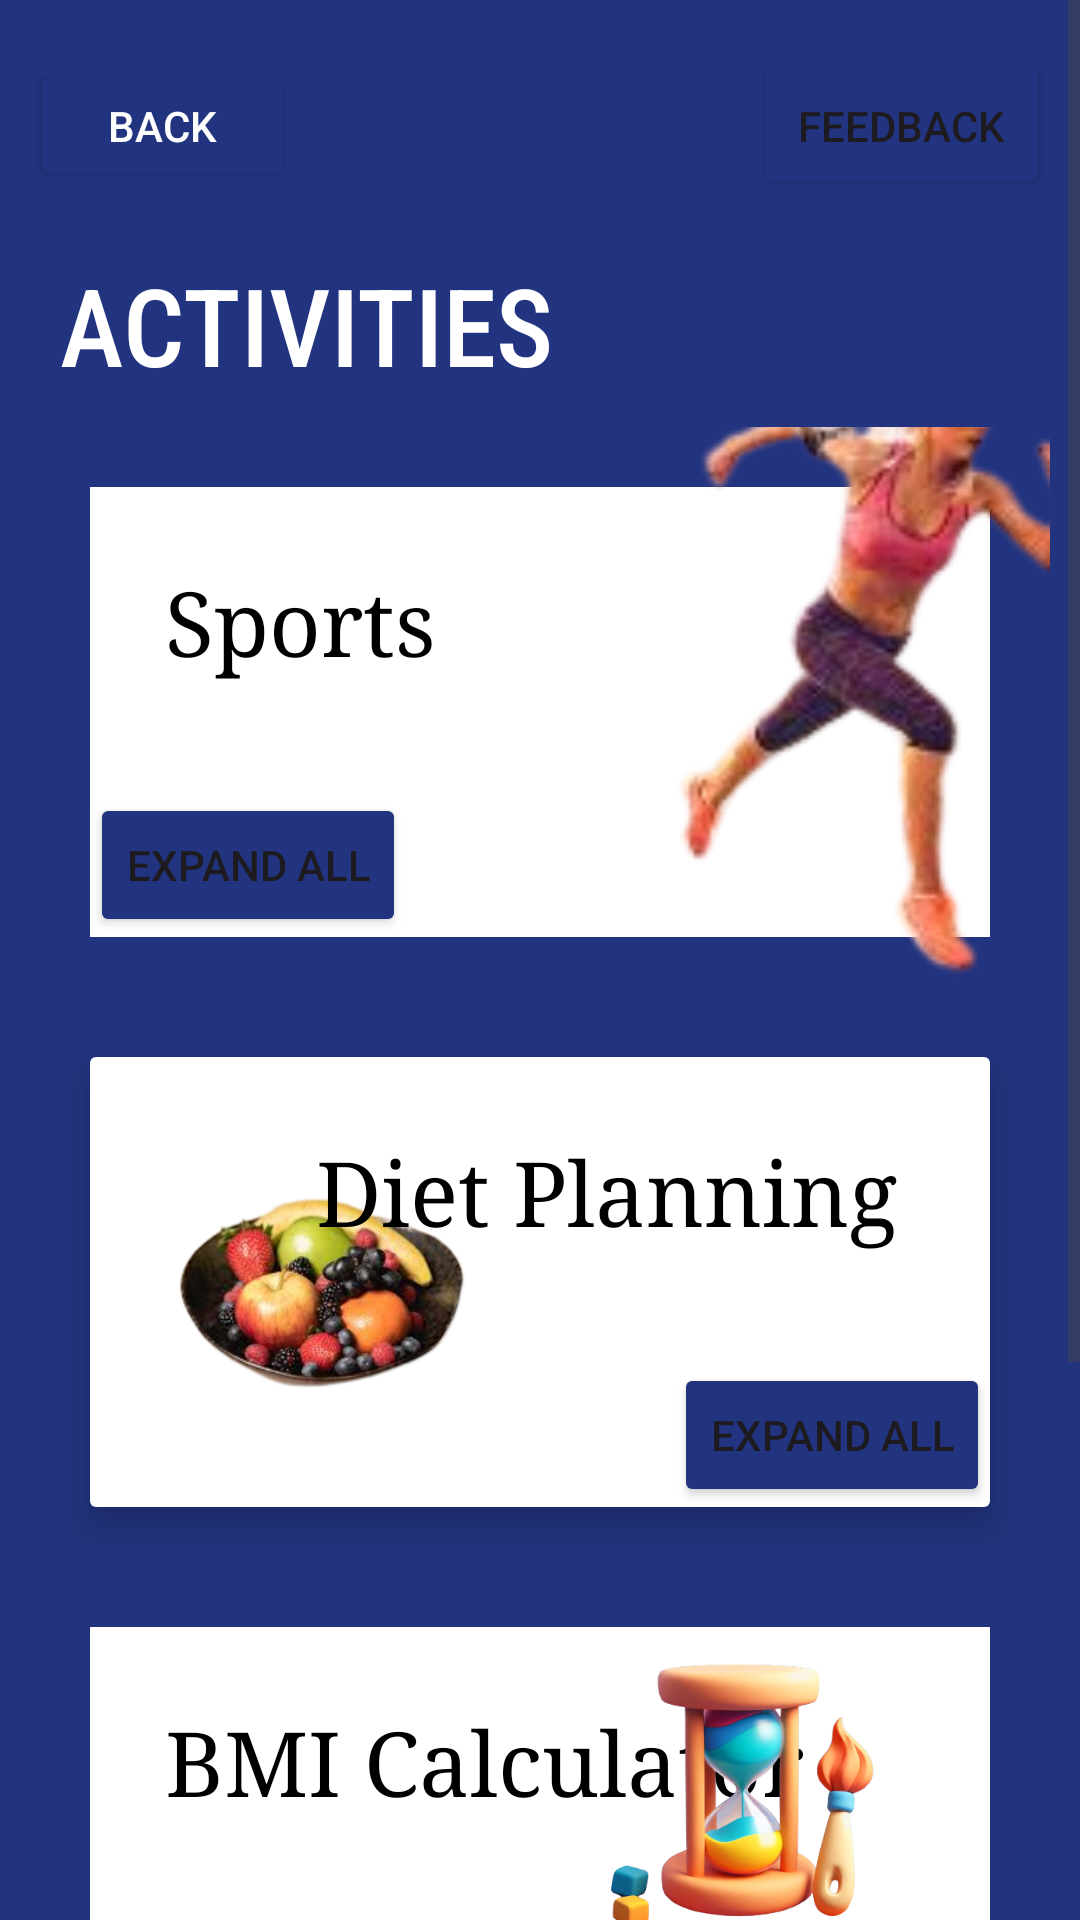

Write the Android layout XML for this screen, with the resource values it uses.
<!-- AndroidManifest.xml: application theme Theme.FitnessHealthMobile -->
<!-- res/layout/activity_cubacuba.xml -->
<?xml version="1.0" encoding="utf-8"?>
<ScrollView xmlns:android="http://schemas.android.com/apk/res/android"
    xmlns:app="http://schemas.android.com/apk/res-auto"
    xmlns:tools="http://schemas.android.com/tools"
    android:layout_width="match_parent"
    android:layout_height="match_parent"
    tools:context=".cubacuba"
    android:background="@color/blue">

    <LinearLayout
        android:layout_width="match_parent"
        android:layout_height="wrap_content"
        android:layout_margin="10dp"
        android:orientation="vertical">

        <RelativeLayout
            android:layout_width="match_parent"
            android:layout_height="?actionBarSize">

            <Button
                android:id="@+id/btnBack"
                android:layout_width="88dp"
                android:layout_height="43dp"
                android:layout_alignParentLeft="true"
                android:layout_centerVertical="true"

                android:text="Back"

                android:textColor="@color/white"
                android:backgroundTint="@color/blue"

                app:cornerRadius="0dp"

                />

            <Button
                android:id="@+id/btnFB"
                android:layout_width="wrap_content"
                android:layout_height="wrap_content"
                android:layout_alignParentRight="true"
                android:layout_centerVertical="true"
                android:padding="15dp"
                android:backgroundTint="@color/blue"
                android:text="FeedBack"
                app:cornerRadius="0dp" />


        </RelativeLayout>

        <TextView
            android:layout_width="wrap_content"
            android:layout_height="wrap_content"
            android:text="Activities"
            android:textSize="36dp"
            android:fontFamily="sans-serif-condensed-medium"
            android:textAllCaps="true"
            android:textColor="@color/white"
            android:padding="10dp"/>

        <RelativeLayout
            android:layout_width="match_parent"
            android:layout_height="190dp">

            <RelativeLayout
                android:layout_width="match_parent"
                android:layout_height="150dp"
                android:layout_marginStart="20dp"
                android:layout_marginTop="20dp"
                android:layout_marginEnd="20dp"
                android:layout_marginBottom="20dp"
                android:background="@color/white">

                <TextView
                    android:layout_width="wrap_content"
                    android:layout_height="wrap_content"
                    android:fontFamily="serif"
                    android:padding="25dp"
                    android:text="Sports"
                    android:textColor="@color/black"
                    android:textSize="30sp" />

                <Button
                    android:id="@+id/btnSport"
                    android:layout_width="wrap_content"
                    android:layout_height="wrap_content"
                    android:layout_alignParentBottom="true"
                    android:backgroundTint="@color/blue"
                    android:text="EXPAND ALL"
                    app:cornerRadius="0dp" />


            </RelativeLayout>

            <ImageView
                android:layout_width="match_parent"
                android:layout_height="230dp"
                android:layout_marginTop="-40dp"
                android:layout_marginRight="-96dp"
                android:src="@drawable/categories_run_icon" />


        </RelativeLayout>

        <androidx.cardview.widget.CardView
            android:layout_width="match_parent"
            android:layout_height="wrap_content"
            app:cardBackgroundColor="@color/blue"
            android:layout_margin="20dp"
            app:cardElevation="8dp">

            <RelativeLayout
                android:layout_width="match_parent"
                android:layout_height="150dp"

                android:background="@color/white">

                <ImageView
                    android:layout_width="120dp"
                    android:layout_height="match_parent"
                    android:src="@drawable/general_diet"
                    android:layout_marginLeft="20dp"/>

                <TextView
                    android:layout_width="wrap_content"
                    android:layout_height="wrap_content"
                    android:layout_alignParentRight="true"
                    android:layout_marginRight="6dp"
                    android:fontFamily="serif"
                    android:padding="25dp"
                    android:text="Diet Planning"
                    android:textColor="@color/black"
                    android:textSize="30sp" />

                <Button
                    android:id="@+id/btnDP"
                    android:layout_width="wrap_content"
                    android:layout_height="wrap_content"
                    android:text="EXPAND ALL"
                    android:backgroundTint="@color/blue"
                    android:layout_alignParentBottom="true"
                    android:layout_alignParentRight="true"
                    app:cornerRadius="0dp"/>

            </RelativeLayout>

        </androidx.cardview.widget.CardView>

        <RelativeLayout
            android:layout_width="match_parent"
            android:layout_height="190dp">

            <RelativeLayout
                android:layout_width="match_parent"
                android:layout_height="150dp"
                android:layout_marginStart="20dp"
                android:layout_marginTop="20dp"
                android:layout_marginEnd="20dp"
                android:layout_marginBottom="20dp"
                android:background="@color/white">

                <TextView
                    android:layout_width="wrap_content"
                    android:layout_height="wrap_content"
                    android:fontFamily="serif"
                    android:padding="25dp"
                    android:text="BMI Calculator"
                    android:textColor="@color/black"
                    android:textSize="30sp" />

                <Button
                    android:id="@+id/btnCalc"
                    android:layout_width="wrap_content"
                    android:layout_height="wrap_content"
                    android:layout_alignParentBottom="true"
                    android:layout_marginBottom="-2dp"
                    android:backgroundTint="@color/blue"
                    android:text="EXPAND ALL"
                    app:cornerRadius="0dp"/>

                <ImageView
                    android:layout_width="151dp"
                    android:layout_height="129dp"
                    android:layout_alignParentRight="true"
                    android:layout_marginTop="-10dp"
                    android:layout_marginRight="1dp"
                    android:src="@drawable/general_bmi" />


            </RelativeLayout>




        </RelativeLayout>

        <androidx.cardview.widget.CardView
            android:layout_width="match_parent"
            android:layout_height="wrap_content"
            app:cardBackgroundColor="@color/blue"
            android:layout_margin="20dp"
            app:cardElevation="8dp">

            <RelativeLayout
                android:layout_width="match_parent"
                android:layout_height="150dp"

                android:background="@color/white">

                <ImageView
                    android:layout_width="153dp"
                    android:layout_height="127dp"
                    android:layout_marginLeft="20dp"
                    android:src="@drawable/general_cr_motivated" />

                <TextView
                    android:layout_width="wrap_content"
                    android:layout_height="wrap_content"
                    android:layout_alignParentRight="true"
                    android:layout_marginRight="-1dp"
                    android:fontFamily="serif"
                    android:padding="25dp"
                    android:text="Motivate"
                    android:textColor="@color/black"
                    android:textSize="30sp" />

                <Button
                    android:id="@+id/btnMotivate"
                    android:layout_width="wrap_content"
                    android:layout_height="wrap_content"
                    android:text="EXPAND ALL"
                    android:backgroundTint="@color/blue"
                    android:layout_alignParentBottom="true"
                    android:layout_alignParentRight="true"
                    app:cornerRadius="0dp"/>

            </RelativeLayout>

        </androidx.cardview.widget.CardView>

    </LinearLayout>

</ScrollView>
<!-- resources referenced by this layout -->
<resources>
  <color name="black">#FF000000</color>
  <color name="blue">#22347F</color>
  <color name="white">#FFFFFFFF</color>
  <!-- drawable categories_run_icon: png bitmap (drawable, 20220 bytes) -->
  <!-- drawable general_bmi: png bitmap (drawable, 141449 bytes) -->
  <!-- drawable general_cr_motivated: png bitmap (drawable, 58232 bytes) -->
  <!-- drawable general_diet: png bitmap (drawable, 59030 bytes) -->
  <style name="Theme.FitnessHealthMobile" parent="Base.Theme.FitnessHealthMobile" />
  <style name="Base.Theme.FitnessHealthMobile" parent="Theme.Material3.DayNight.NoActionBar">
          
          
      </style>
</resources>
